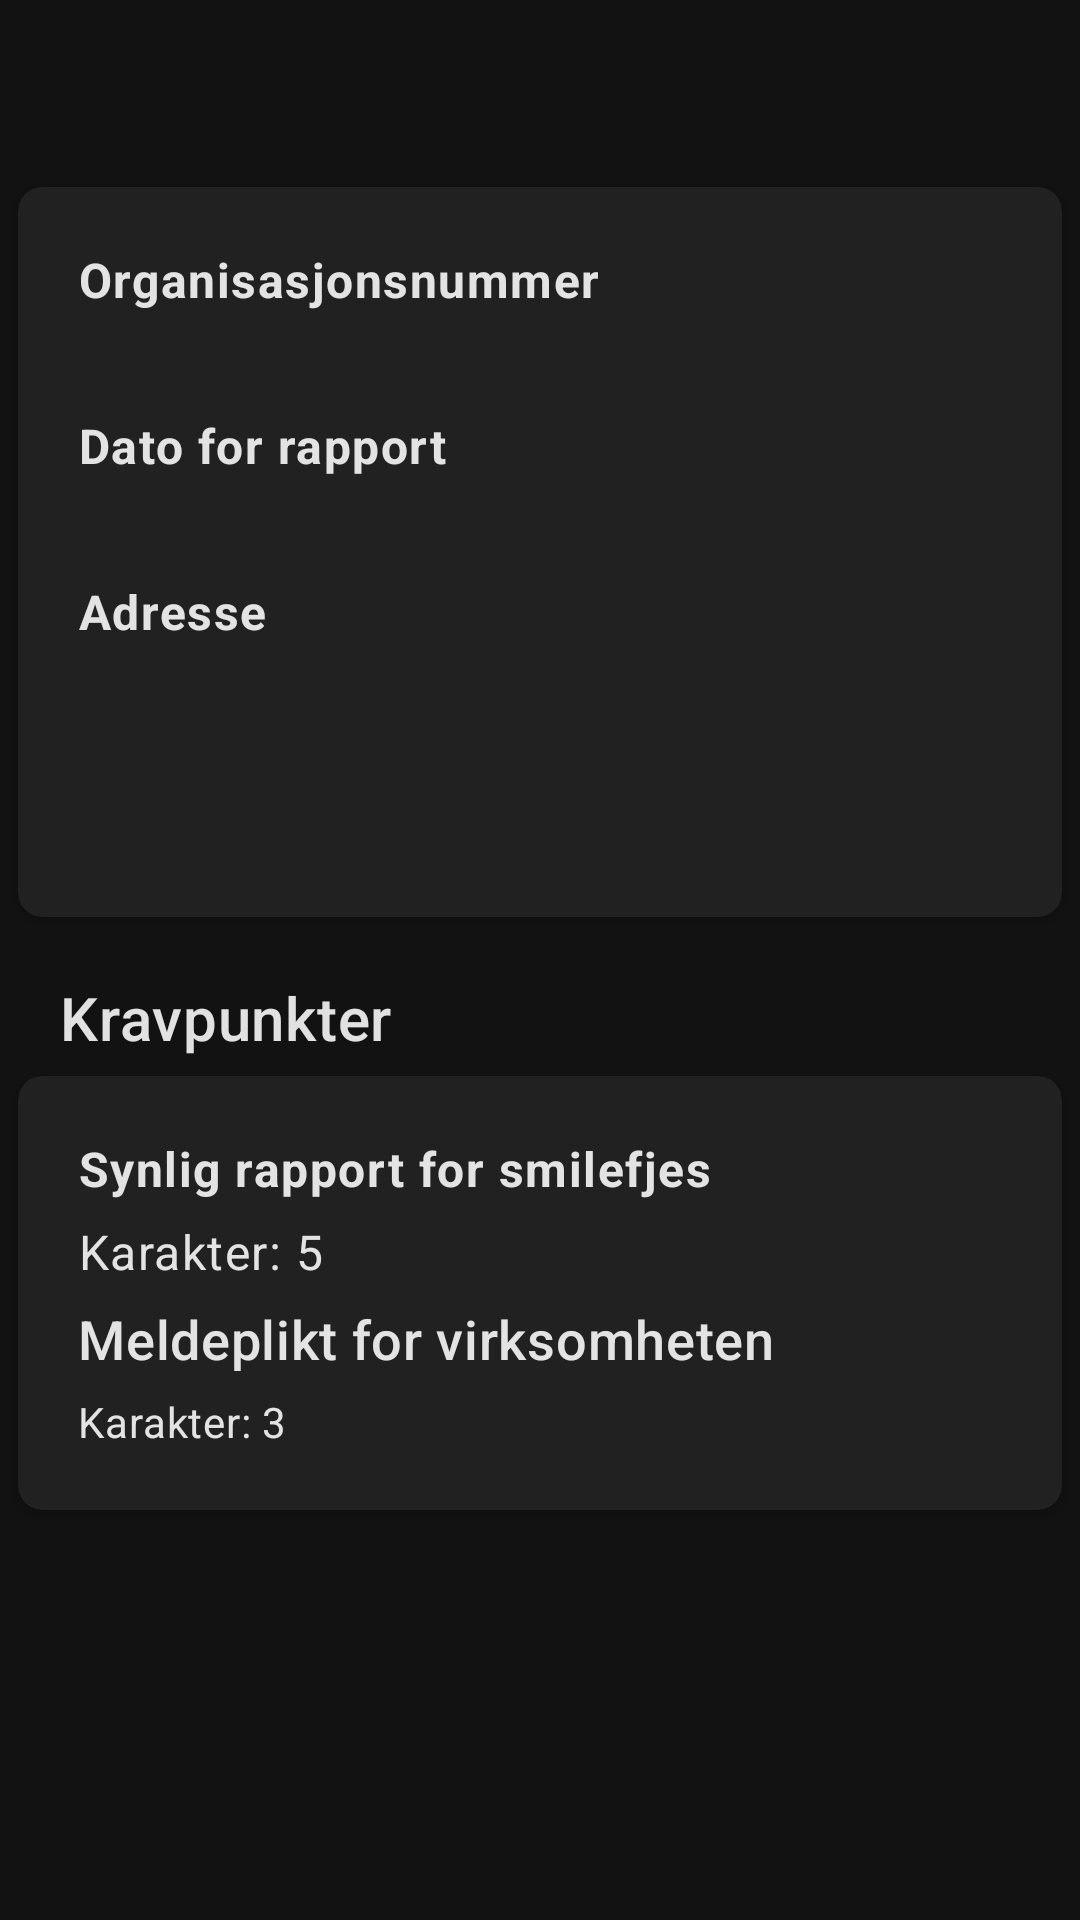

This screen was rendered from an Android layout file. Write that file and the resources it references.
<!-- AndroidManifest.xml: application theme AppTheme -->
<!-- res/layout/fragment_detaljert_visning.xml -->
<?xml version="1.0" encoding="utf-8"?>
<LinearLayout xmlns:android="http://schemas.android.com/apk/res/android"
    xmlns:tools="http://schemas.android.com/tools"
    android:layout_width="match_parent"
    android:layout_height="match_parent"
    xmlns:app="http://schemas.android.com/apk/res-auto"
    android:orientation="vertical"
    tools:context=".DetaljertVisning.DetaljertVisningFragment">

    <LinearLayout
        android:layout_width="match_parent"
        android:layout_height="wrap_content"
        android:animateLayoutChanges="true">
        <TextView
            android:id="@+id/detaljer_navn"
            android:layout_width="match_parent"
            android:layout_height="match_parent"
            android:layout_marginTop="10dp"
            android:layout_marginStart="20dp"
            android:gravity="left"
            android:textAppearance="@style/TextAppearance.MaterialComponents.Headline5"/>
    </LinearLayout>

    <androidx.cardview.widget.CardView
        android:layout_width="match_parent"
        android:layout_height="wrap_content"
        app:cardBackgroundColor="@color/colorCardBackground"
        app:cardCornerRadius="@dimen/card_radius"
        android:layout_marginStart="@dimen/vertical_card_margin_horizontal"
        android:layout_marginEnd="@dimen/vertical_card_margin_horizontal"
        android:layout_marginTop="20dp">
        <LinearLayout
            android:layout_width="match_parent"
            android:layout_height="wrap_content"
            android:orientation="vertical"
            android:layout_marginTop="14dp"
            android:layout_marginBottom="20dp"
            android:layout_marginHorizontal="20dp">
            <LinearLayout
                android:layout_width="match_parent"
                android:layout_height="wrap_content"
                android:orientation="vertical"
                android:layout_marginTop="6dp">
                <TextView
                    android:layout_width="wrap_content"
                    android:layout_height="wrap_content"
                    android:text="Organisasjonsnummer"
                    android:textAppearance="@style/TextAppearance.MaterialComponents.Body1"
                    android:textStyle="bold"/>
                <TextView
                    android:id="@+id/detaljer_orgnr"
                    android:layout_width="wrap_content"
                    android:layout_height="wrap_content"
                    android:layout_marginTop="6dp"
                    android:textAppearance="@style/TextAppearance.MaterialComponents.Body1"/>
            </LinearLayout>

            <LinearLayout
                android:layout_width="match_parent"
                android:layout_height="wrap_content"
                android:orientation="vertical"
                android:paddingTop="6dp">
                <TextView
                    android:layout_width="wrap_content"
                    android:layout_height="wrap_content"
                    android:text="Dato for rapport"
                    android:textAppearance="@style/TextAppearance.MaterialComponents.Body1"
                    android:textStyle="bold"/>
                <TextView
                    android:id="@+id/detaljer_dato"
                    android:layout_width="wrap_content"
                    android:layout_height="wrap_content"
                    android:paddingTop="6dp"
                    android:textAppearance="@style/TextAppearance.MaterialComponents.Body1"/>
            </LinearLayout>

            <LinearLayout
                android:layout_width="match_parent"
                android:layout_height="wrap_content"
                android:orientation="vertical"
                android:paddingTop="6dp">
                <TextView
                    android:layout_width="wrap_content"
                    android:layout_height="wrap_content"
                    android:text="Adresse"
                    android:textAppearance="@style/TextAppearance.MaterialComponents.Body1"
                    android:textStyle="bold"/>
                <TextView
                    android:id="@+id/detaljer_adresse"
                    android:layout_width="wrap_content"
                    android:layout_height="wrap_content"
                    android:paddingTop="6dp"
                    android:textAppearance="@style/TextAppearance.MaterialComponents.Body1"/>
                <TextView
                    android:id="@+id/detaljer_postnr"
                    android:layout_width="wrap_content"
                    android:layout_height="wrap_content"
                    android:textAppearance="@style/TextAppearance.MaterialComponents.Body1"/>
                <TextView
                    android:id="@+id/detaljer_poststed"
                    android:layout_width="wrap_content"
                    android:layout_height="wrap_content"
                    android:textAppearance="@style/TextAppearance.MaterialComponents.Body1"/>
            </LinearLayout>
        </LinearLayout>
    </androidx.cardview.widget.CardView><TextView
        android:layout_width="wrap_content"
        android:layout_height="wrap_content"
        android:text="Kravpunkter"
        android:layout_marginLeft="20dp"
        android:layout_marginTop="20dp"
        android:textAppearance="@style/TextAppearance.MaterialComponents.Headline6"
        android:textStyle="normal"/>

    <androidx.cardview.widget.CardView
        android:layout_width="match_parent"
        android:layout_height="wrap_content"
        app:cardBackgroundColor="@color/colorCardBackground"
        app:cardCornerRadius="@dimen/card_radius"
        android:layout_marginStart="@dimen/vertical_card_margin_horizontal"
        android:layout_marginEnd="@dimen/vertical_card_margin_horizontal"
        android:layout_marginTop="@dimen/vertical_card_margin_vertical">
        <LinearLayout
            android:layout_width="match_parent"
            android:layout_height="wrap_content"
            android:orientation="vertical"
            android:layout_marginTop="14dp"
            android:layout_marginBottom="20dp"
            android:layout_marginHorizontal="20dp">
            <LinearLayout
                android:layout_width="match_parent"
                android:layout_height="wrap_content"
                android:orientation="vertical"
                android:layout_marginTop="6dp">
                <TextView
                    android:layout_width="wrap_content"
                    android:layout_height="wrap_content"
                    android:text="Synlig rapport for smilefjes"
                    android:textAppearance="@style/TextAppearance.MaterialComponents.Body1"
                    android:textStyle="bold"/>
                <TextView
                    android:layout_width="wrap_content"
                    android:layout_height="wrap_content"
                    android:text="Karakter: 5"
                    android:layout_marginTop="6dp"
                    android:textAppearance="@style/TextAppearance.MaterialComponents.Body1"/>
            </LinearLayout>

            <LinearLayout
                android:layout_width="match_parent"
                android:layout_height="wrap_content"
                android:orientation="vertical"
                android:paddingTop="6dp">
                <TextView
                    android:layout_width="wrap_content"
                    android:layout_height="wrap_content"
                    android:text="Meldeplikt for virksomheten"
                    android:textSize="18dp"
                    android:textAppearance="@style/TextAppearance.MaterialComponents.Headline6"/>
                <TextView
                    android:layout_width="wrap_content"
                    android:layout_height="wrap_content"
                    android:text="Karakter: 3"
                    android:paddingTop="6dp"
                    android:textAppearance="@style/TextAppearance.MaterialComponents.Body2"/>
            </LinearLayout>
        </LinearLayout>
    </androidx.cardview.widget.CardView>

</LinearLayout>
<!-- resources referenced by this layout -->
<resources>
  <color name="colorCardBackground">#212121</color>
  <dimen name="card_radius">8dp</dimen>
  <dimen name="vertical_card_margin_horizontal">6dp</dimen>
  <dimen name="vertical_card_margin_vertical">6dp</dimen>
  <style name="AppTheme" parent="Theme.AppCompat">
          
          <item name="colorPrimary">@color/colorPrimary</item>
          <item name="colorPrimaryDark">@color/colorPrimaryDark</item>
          <item name="colorAccent">@color/colorAccent</item>
          <item name="android:windowBackground">@color/colorPrimaryBackground</item>
          <item name="android:textColor">@color/textWhitePrimary</item>
      </style>
  <color name="colorPrimary">#212121</color>
  <color name="colorPrimaryDark">#121212</color>
  <color name="colorAccent">#D32F2F</color>
  <color name="colorPrimaryBackground">#121212</color>
  <color name="textWhitePrimary">#DFFFFFFF</color>
</resources>
